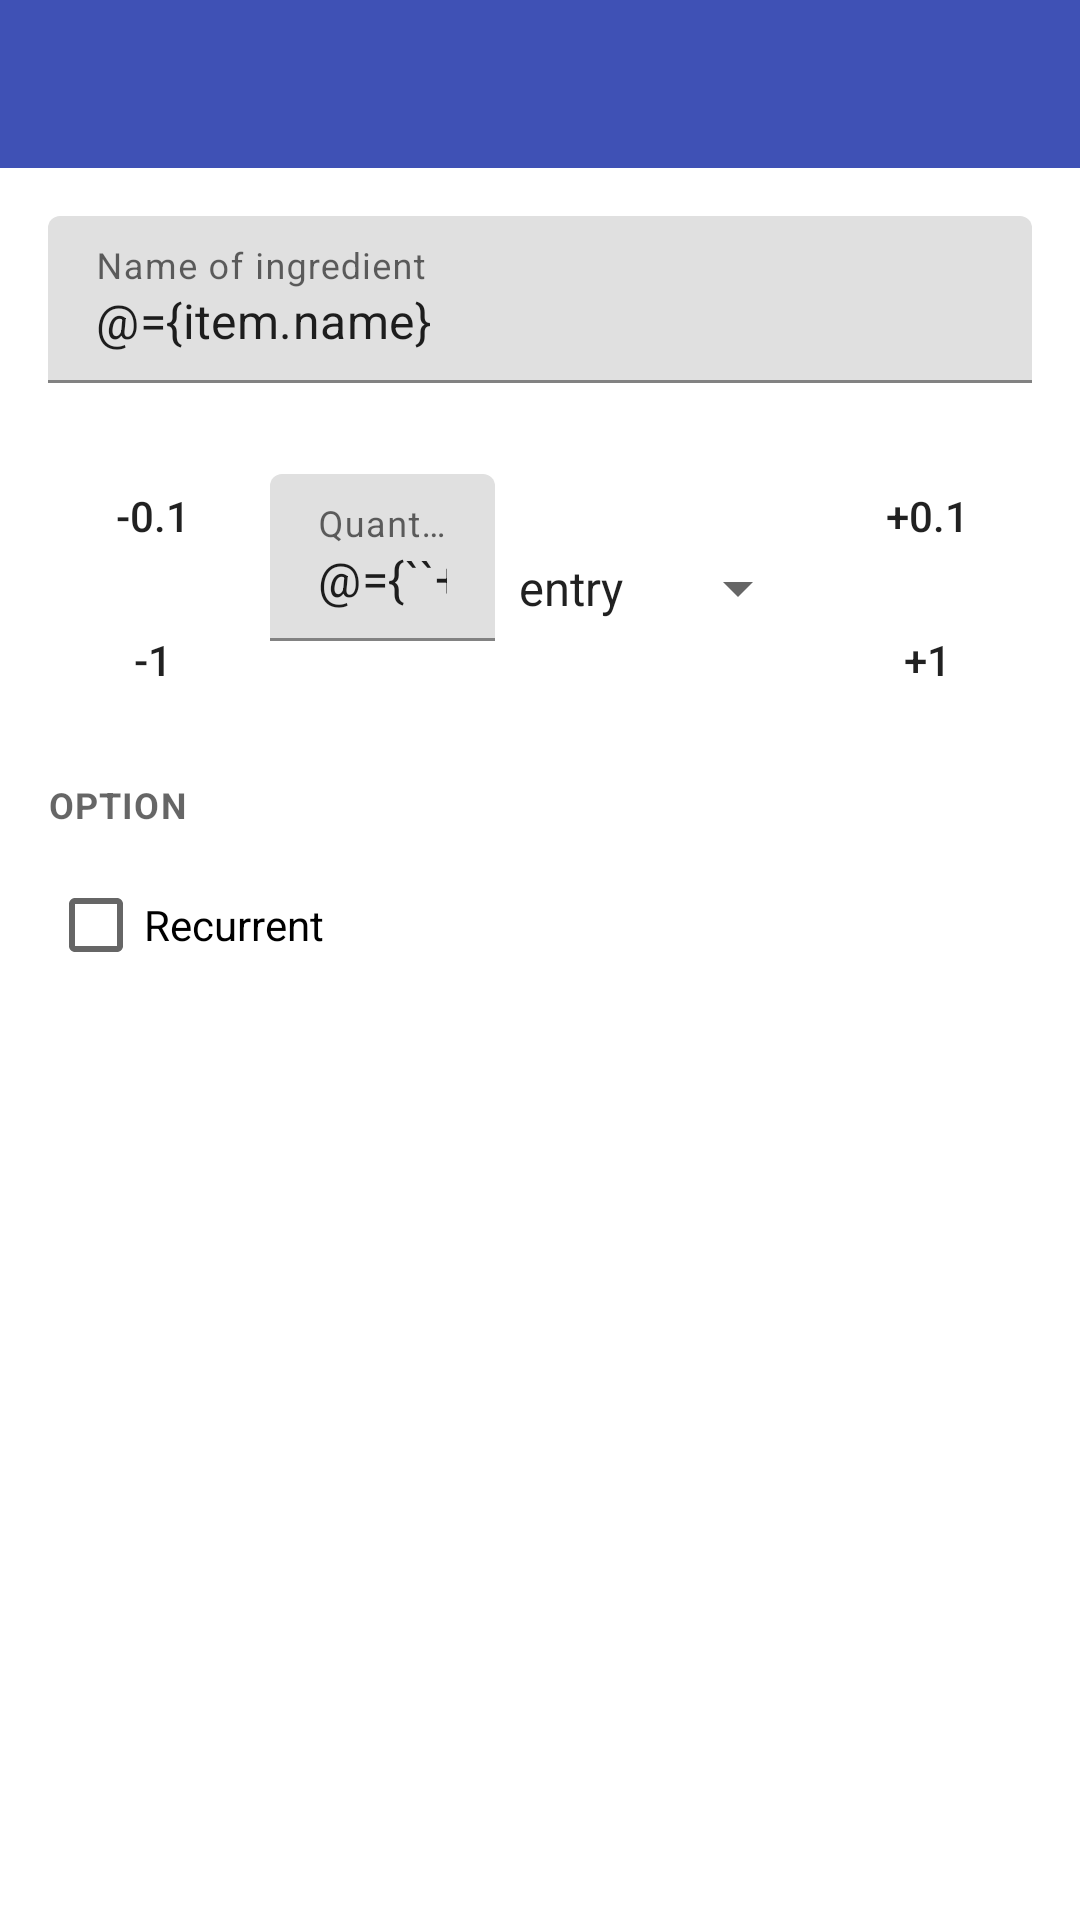

Write the Android layout XML for this screen, with the resource values it uses.
<!-- AndroidManifest.xml: application theme AppTheme -->
<!-- res/layout/dialog_supply_ingredient.xml -->
<?xml version="1.0" encoding="utf-8"?>
<layout xmlns:android="http://schemas.android.com/apk/res/android"
    xmlns:app="http://schemas.android.com/apk/res-auto"
    xmlns:tools="http://schemas.android.com/tools">

    <data>

        <variable
            name="item"
            type="tech.xdrd.kitchen.supply.SupplyViewModel.SupplyIngredientModel" />

        <import type="tech.xdrd.kitchen.supply.SupplyIngredientDialog.Mode" />
    </data>

    <LinearLayout
        android:id="@+id/d_supply_ing_root"
        android:orientation="vertical"
        android:layout_width="match_parent"
        android:layout_height="wrap_content">

        <com.google.android.material.appbar.AppBarLayout
            android:id="@+id/d_supply_ing_appbar"
            android:layout_width="match_parent"
            android:layout_height="?attr/actionBarSize"
            app:layout_constraintTop_toTopOf="parent">

            <androidx.appcompat.widget.Toolbar
                android:id="@+id/d_supply_ing_toolbar"
                android:layout_width="match_parent"
                android:layout_height="?attr/actionBarSize"
                android:background="@{item.mode == Mode.Add ? @color/yellow_500 : @color/orange_500}"
                app:layout_collapseMode="pin"
                app:navigationIcon="@drawable/ic_close_black_24dp"
                app:title="@{item.mode == Mode.Add ? @string/dialog_supply_title_add_ingredient : @string/dialog_supply_title_modify_ingredient}"
                tools:background="@color/orange_500"
                tools:title="@string/dialog_supply_title_modify_ingredient" />

        </com.google.android.material.appbar.AppBarLayout>

        <androidx.core.widget.NestedScrollView
            android:id="@+id/d_supply_ing_bottomSheet"
            android:layout_width="match_parent"
            android:layout_height="wrap_content"
            android:fillViewport="true">

            <androidx.constraintlayout.widget.ConstraintLayout
                android:layout_width="match_parent"
                android:layout_height="wrap_content">

                <com.google.android.material.textfield.TextInputLayout
                    android:id="@+id/d_supply_ing_til_name"
                    android:layout_width="match_parent"
                    android:layout_height="wrap_content"
                    android:layout_marginStart="16dp"
                    android:layout_marginTop="16dp"
                    android:layout_marginEnd="16dp"
                    app:errorEnabled="true"
                    app:layout_constraintStart_toStartOf="parent"
                    app:layout_constraintTop_toTopOf="parent">

                    <com.google.android.material.textfield.TextInputEditText
                        android:id="@+id/d_supply_ing_tiet_name"
                        android:layout_width="match_parent"
                        android:layout_height="wrap_content"
                        android:hint="Name of ingredient"
                        android:singleLine="true"
                        android:lines="1"
                        android:imeOptions="actionNext"
                        android:nextFocusForward="@id/d_supply_ing_tiet_quantity"
                        android:text="@={item.name}"
                        tools:text="Name" />
                </com.google.android.material.textfield.TextInputLayout>

                <com.google.android.material.textfield.TextInputLayout
                    android:id="@+id/d_supply_ing_til_quantity"
                    android:layout_width="0dp"
                    android:layout_height="wrap_content"
                    app:errorEnabled="true"
                    app:layout_constraintBottom_toBottomOf="@id/d_supply_ing_btn_m1"
                    app:layout_constraintEnd_toStartOf="@id/d_supply_ing_spinner"
                    app:layout_constraintStart_toStartOf="@+id/d_supply_ing_guideline_vertical_1"
                    app:layout_constraintTop_toBottomOf="@id/d_supply_ing_til_name">

                    <com.google.android.material.textfield.TextInputEditText
                        android:id="@+id/d_supply_ing_tiet_quantity"
                        android:layout_width="match_parent"
                        android:layout_height="wrap_content"
                        android:hint="Quantity"
                        android:text="@={``+item.quantity}"
                        android:inputType="numberDecimal"
                        android:textAlignment="center"
                        tools:text="1.6" />
                </com.google.android.material.textfield.TextInputLayout>

                <androidx.appcompat.widget.AppCompatSpinner
                    android:id="@+id/d_supply_ing_spinner"
                    style="@style/TextAppearance.MaterialComponents.Caption"
                    android:layout_width="wrap_content"
                    android:layout_height="wrap_content"
                    android:entries="@array/unit"
                    android:spinnerMode="dropdown"
                    android:selectedItemPosition="@={item.unit}"
                    app:layout_constraintBottom_toBottomOf="@id/d_supply_ing_til_quantity"
                    app:layout_constraintEnd_toEndOf="@id/d_supply_ing_guideline_vertical_2"
                    app:layout_constraintTop_toTopOf="@+id/d_supply_ing_til_quantity" />

                <Button
                    android:id="@+id/d_supply_ing_btn_m1"
                    style="@style/Widget.AppCompat.Button.Borderless"
                    android:backgroundTint="@color/grey_300"
                    android:textColor="@color/light_bg_dark_primary_text"
                    android:layout_width="0dp"
                    android:layout_height="wrap_content"
                    android:text="-1"
                    android:layout_marginStart="16dp"
                    android:layout_marginEnd="4dp"
                    app:layout_constraintEnd_toStartOf="@id/d_supply_ing_guideline_vertical_1"
                    app:layout_constraintStart_toStartOf="parent"
                    app:layout_constraintTop_toBottomOf="@id/d_supply_ing_btn_m01" />

                <Button
                    android:id="@+id/d_supply_ing_btn_m01"
                    style="@style/Widget.AppCompat.Button.Borderless"
                    android:backgroundTint="@color/grey_300"
                    android:textColor="@color/light_bg_dark_primary_text"
                    android:layout_width="0dp"
                    android:layout_height="wrap_content"
                    android:text="-0.1"
                    android:layout_marginStart="16dp"
                    android:layout_marginEnd="4dp"
                    app:layout_constraintEnd_toEndOf="@id/d_supply_ing_guideline_vertical_1"
                    app:layout_constraintStart_toStartOf="parent"
                    app:layout_constraintTop_toBottomOf="@id/d_supply_ing_til_name" />

                <Button
                    android:id="@+id/d_supply_ing_btn_p1"
                    style="@style/Widget.AppCompat.Button.Borderless"
                    android:backgroundTint="@color/grey_300"
                    android:textColor="@color/light_bg_dark_primary_text"
                    android:layout_width="0dp"
                    android:layout_height="wrap_content"
                    android:text="+1"
                    android:layout_marginStart="4dp"
                    android:layout_marginEnd="16dp"
                    app:layout_constraintEnd_toEndOf="parent"
                    app:layout_constraintStart_toEndOf="@id/d_supply_ing_guideline_vertical_2"
                    app:layout_constraintTop_toBottomOf="@id/d_supply_ing_btn_p01" />

                <Button
                    android:id="@+id/d_supply_ing_btn_p01"
                    style="@style/Widget.AppCompat.Button.Borderless"
                    android:backgroundTint="@color/grey_300"
                    android:textColor="@color/light_bg_dark_primary_text"
                    android:layout_width="0dp"
                    android:layout_height="wrap_content"
                    android:text="+0.1"
                    android:layout_marginStart="4dp"
                    android:layout_marginEnd="16dp"
                    app:layout_constraintEnd_toEndOf="parent"
                    app:layout_constraintStart_toEndOf="@id/d_supply_ing_guideline_vertical_2"
                    app:layout_constraintTop_toBottomOf="@id/d_supply_ing_til_name" />

                <TextView
                    android:id="@+id/d_supply_ing_caption_option"
                    style="@style/TextAppearance.MaterialComponents.Caption"
                    android:textStyle="bold"
                    android:layout_width="wrap_content"
                    android:layout_height="wrap_content"
                    android:text="OPTION"
                    android:layout_marginTop="16dp"
                    android:layout_marginStart="16dp"
                    app:layout_constraintStart_toStartOf="parent"
                    app:layout_constraintTop_toBottomOf="@id/d_supply_ing_btn_m1" />

                <CheckBox
                    android:id="@+id/d_supply_ing_checkbox_recurrent"
                    android:checked="@={item.recurrent}"
                    android:layout_width="wrap_content"
                    android:layout_height="wrap_content"
                    android:layout_marginStart="16dp"
                    android:layout_marginTop="8dp"
                    android:text="Recurrent"
                    app:layout_constraintStart_toStartOf="parent"
                    app:layout_constraintTop_toBottomOf="@id/d_supply_ing_caption_option" />

                <androidx.constraintlayout.widget.Guideline
                    android:id="@+id/d_supply_ing_guideline_vertical_1"
                    android:orientation="vertical"
                    android:layout_width="wrap_content"
                    android:layout_height="wrap_content"
                    app:layout_constraintGuide_percent="0.25" />

                <androidx.constraintlayout.widget.Guideline
                    android:id="@+id/d_supply_ing_guideline_vertical_2"
                    android:orientation="vertical"
                    android:layout_width="wrap_content"
                    android:layout_height="wrap_content"
                    app:layout_constraintGuide_percent="0.75" />

            </androidx.constraintlayout.widget.ConstraintLayout>

        </androidx.core.widget.NestedScrollView>

    </LinearLayout>
</layout>
<!-- resources referenced by this layout -->
<resources>
  <string-array name="unit">
          <item name="ENTRY">entry</item>
          <item name="POUND">lb</item>
          <item name="GRAM">g</item>
          <item name="BOTTLE">bottle</item>
          <item name="MILLIMETRE">ml</item>
          <item name="BOX">box</item>
      </string-array>
  <color name="grey_300">#E0E0E0</color>
  <color name="light_bg_dark_primary_text">#DE000000</color>
  <color name="orange_500">#FF9800</color>
  <color name="yellow_500">#FFEB3B</color>
  <string name="dialog_supply_title_add_ingredient">Create a supply item</string>
  <string name="dialog_supply_title_modify_ingredient">Inspect this item</string>
  <style name="AppTheme" parent="Theme.MaterialComponents.Light.DarkActionBar">
          <item name="colorPrimary">@color/colorPrimary</item>
          <item name="colorPrimaryDark">@color/colorPrimaryDark</item>
          <item name="colorAccent">@color/colorAccent</item>
  
          <item name="android:windowBackground">@android:color/white</item>
          <item name="android:colorBackground">@android:color/white</item>
      </style>
  <color name="colorPrimary">@color/indigo_500</color>
  <color name="colorPrimaryDark">@color/indigo_700</color>
  <color name="colorAccent">@color/orange_A400</color>
  <color name="indigo_500">#3F51B5</color>
  <color name="indigo_700">#303F9F</color>
  <color name="orange_A400">#FF9100</color>
</resources>
